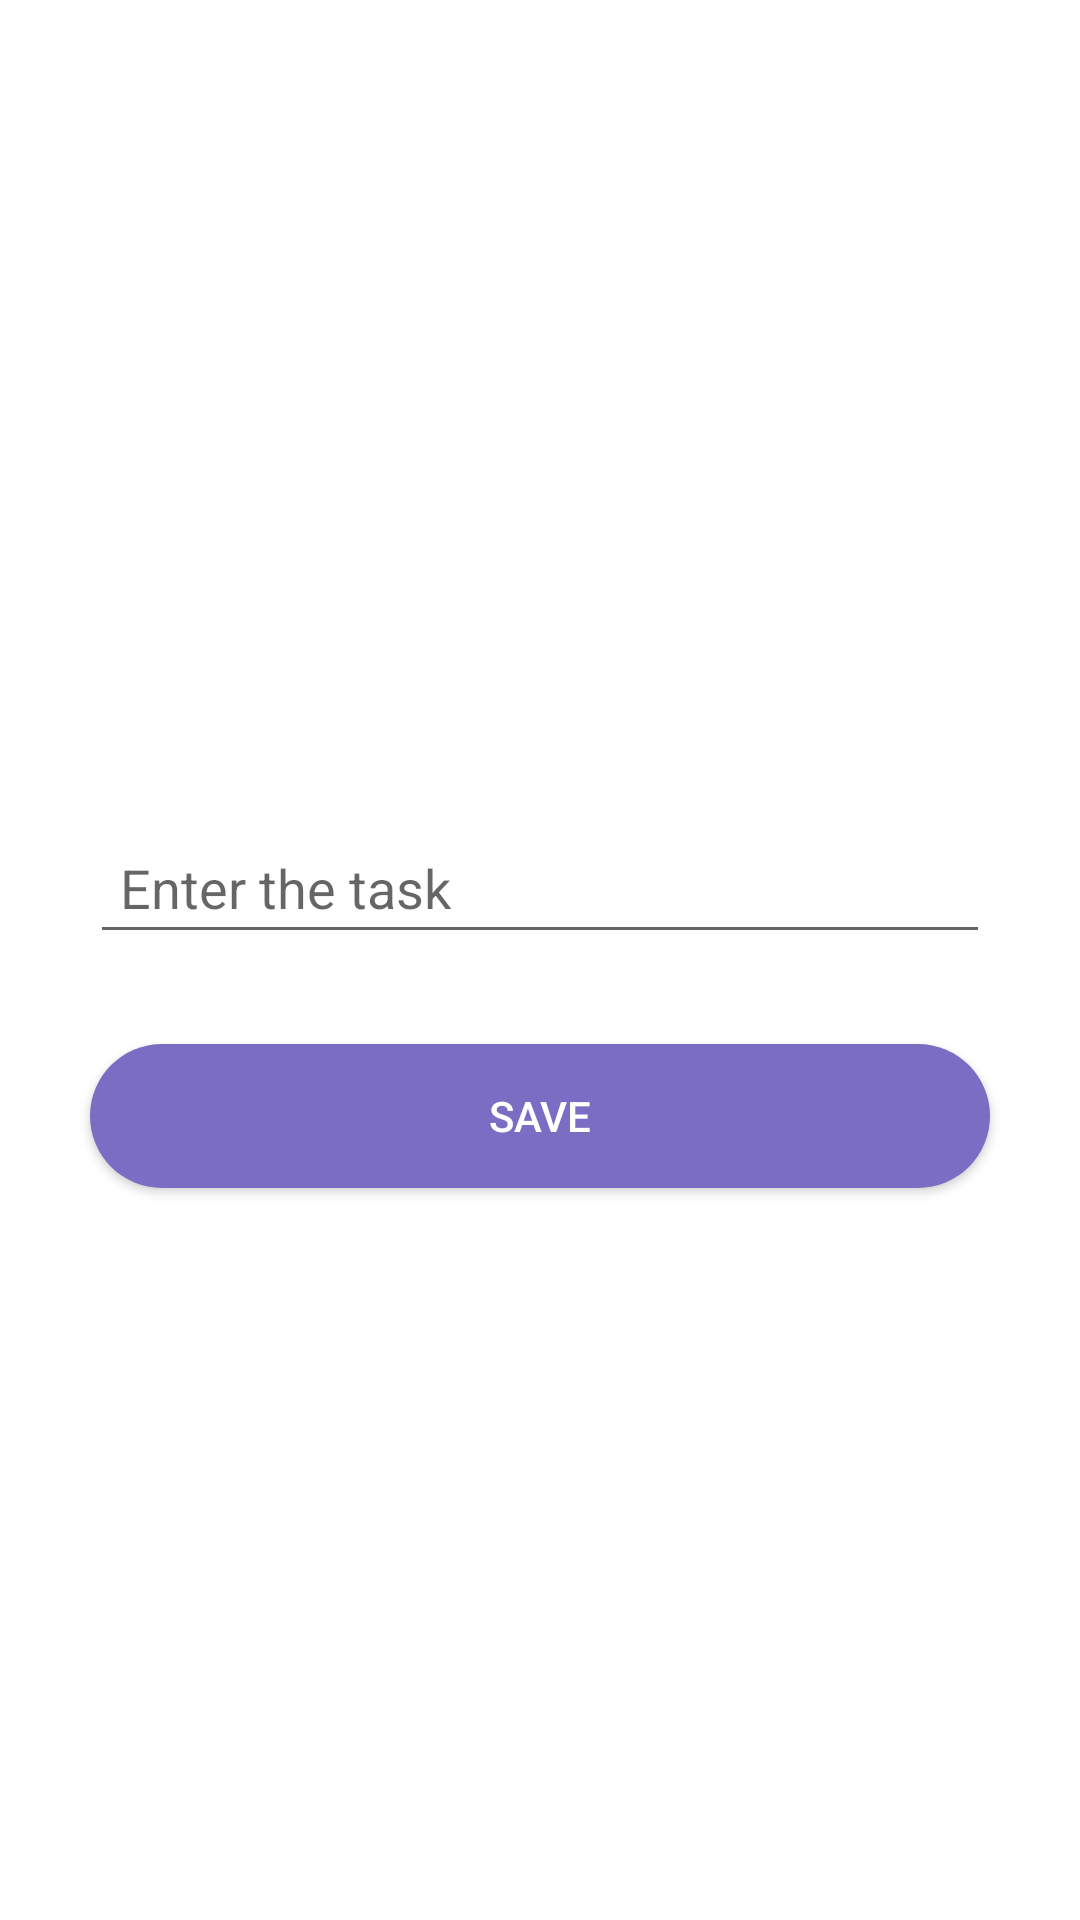

Layout XML and referenced resources for this Android screen:
<!-- AndroidManifest.xml: application theme Theme.EverList -->
<!-- res/layout/activity_add_task.xml -->
<?xml version="1.0" encoding="utf-8"?>
<LinearLayout xmlns:android="http://schemas.android.com/apk/res/android"
    android:orientation="vertical"
    android:layout_width="match_parent"
    android:gravity="center"
    android:layout_height="match_parent">

    <EditText
        android:id="@+id/input"
        android:layout_width="match_parent"
        android:layout_height="wrap_content"
        android:hint="Enter the task"
        android:padding="10dp"
        android:layout_margin="30dp"
         />


    <Button
        android:id="@+id/submitBtn"
        android:layout_width="300dp"
        android:layout_height="wrap_content"
        android:background="@drawable/btn_shape"
        android:text="Save"
        android:textColor="@android:color/white"
         />

</LinearLayout>
<!-- resources referenced by this layout -->
<resources>
  <!-- drawable btn_shape (drawable) -->
  <?xml version="1.0" encoding="utf-8"?>
  <shape xmlns:android="http://schemas.android.com/apk/res/android">
      <corners android:radius="30dp"/>
      <solid android:color="@color/theme_color"/>
  </shape>
  <style name="Theme.EverList" parent="Theme.MaterialComponents.DayNight.NoActionBar">
          
          <item name="colorPrimary">@color/theme_color</item>
          <item name="colorPrimaryVariant">@color/theme_color_2</item>
          <item name="colorOnPrimary">@color/white</item>
          
          <item name="colorSecondary">@color/teal_200</item>
          <item name="colorSecondaryVariant">@color/teal_700</item>
          <item name="colorOnSecondary">@color/black</item>
          
          <item name="android:statusBarColor" tools:targetApi="l">?attr/colorPrimaryVariant</item>
          
      </style>
  <color name="theme_color">#7B6DC4</color>
  <color name="theme_color_2">#6355AA</color>
  <color name="white">#FFFFFFFF</color>
  <color name="teal_200">#FF03DAC5</color>
  <color name="teal_700">#FF018786</color>
  <color name="black">#FF000000</color>
</resources>
